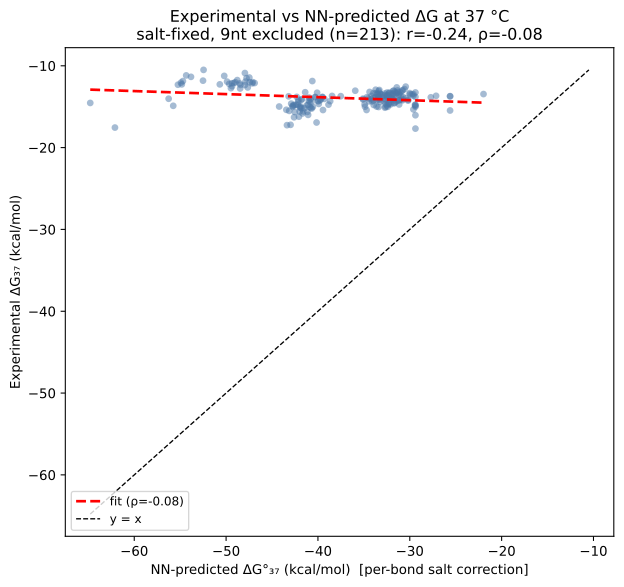

The file beside this chart, header and first rows:
code, Exp_dG_37C, n_reps, NN_Predicted_dG_37C_perbondsalt, NN_Predicted_dG_37C_persitesalt_OLD
000005000A7, -12.55, 2, -30.45, -34
00000570A00, -15.33, 2, -29.61, -33.16
00000X07770, -13.99, 2, -34.53, -39.39
00000X70077, -13.11, 3, -31.85, -36.71
00000X70770, -14.42, 3, -33.23, -38.09
00000X70777, -15.03, 3, -42.74, -48.91
00000X77007, -14.21, 2, -33.55, -38.41
00000X77070, -14.66, 3, -32.31, -37.17
00005500A00, -13.71, 3, -25.61, -28.79
000055A0000, -15.47, 3, -25.61, -28.79
000075000A0, -14.75, 3, -29.39, -32.94
00007500A00, -15, 3, -29.39, -32.94
000075A0000, -17.68, 2, -29.39, -32.94
00007X00077, -13.19, 3, -31.63, -36.49
00007X00777, -15.65, 3, -42.52, -48.69
00007X07007, -13.76, 3, -33.33, -38.19
00007X07070, -14.72, 3, -32.09, -36.95
00007X07077, -15.59, 3, -41.6, -47.77
00007X07700, -15.4, 3, -34.71, -39.57
00007X07707, -14.98, 3, -44.22, -50.39
00007X07770, -17.22, 2, -42.98, -49.15
00007X70007, -13.93, 3, -32.03, -36.89
00007X70070, -14.22, 3, -30.79, -35.65
00007X70077, -13.82, 3, -40.3, -46.47
00007X70700, -13.77, 2, -33.41, -38.27
00007X77007, -15.02, 2, -42, -48.17
0000A570000, -13.47, 3, -29.61, -33.16
00070X00707, -14.35, 3, -34.46, -39.32
00070X00770, -14.1, 3, -33.22, -38.08
00070X07007, -13.42, 3, -33.54, -38.4
00070X07070, -14.54, 3, -32.3, -37.16
00070X07077, -14.16, 3, -41.81, -47.98
00070X07700, -14.72, 2, -34.92, -39.78
00070X07770, -13.73, 3, -43.19, -49.36
00070X70007, -13.29, 3, -32.24, -37.1
00070X70070, -13.66, 3, -31, -35.86
00070X70700, -14.98, 3, -33.62, -38.48
00070X70707, -15.51, 3, -43.13, -49.3
00070X70770, -14.95, 3, -41.89, -48.06
00070X77000, -15.12, 3, -32.7, -37.56
00070X77070, -13.88, 2, -40.97, -47.14
00077X00007, -13.86, 3, -32.02, -36.88
00077X00070, -14.08, 3, -30.78, -35.64
00077X00077, -13.83, 3, -40.29, -46.46
00077X00700, -15.03, 3, -33.4, -38.26
00077X00707, -14.63, 3, -42.91, -49.08
00077X00770, -15.82, 3, -41.67, -47.84
00077X07000, -14.84, 3, -32.48, -37.34
00077X07007, -15.58, 3, -41.99, -48.16
00077X07070, -15.14, 3, -40.75, -46.92
00077X07700, -17.26, 2, -43.37, -49.54
00077X70000, -14.21, 3, -31.18, -36.04
00077X70007, -14.41, 3, -40.69, -46.86
00077X70070, -15.41, 3, -39.45, -45.62
00077X70700, -16.22, 3, -42.07, -48.24
00077X77000, -15.63, 3, -41.15, -47.32
000A0X0000B, -13.71, 2, -37.52, -41.07
000A7X00000, -13.26, 3, -29.39, -32.94
00555X55555, -12.16, 3, -48.52, -56.94
00666X66660, -14.89, 3, -55.75, -64.54
... 153 more rows
